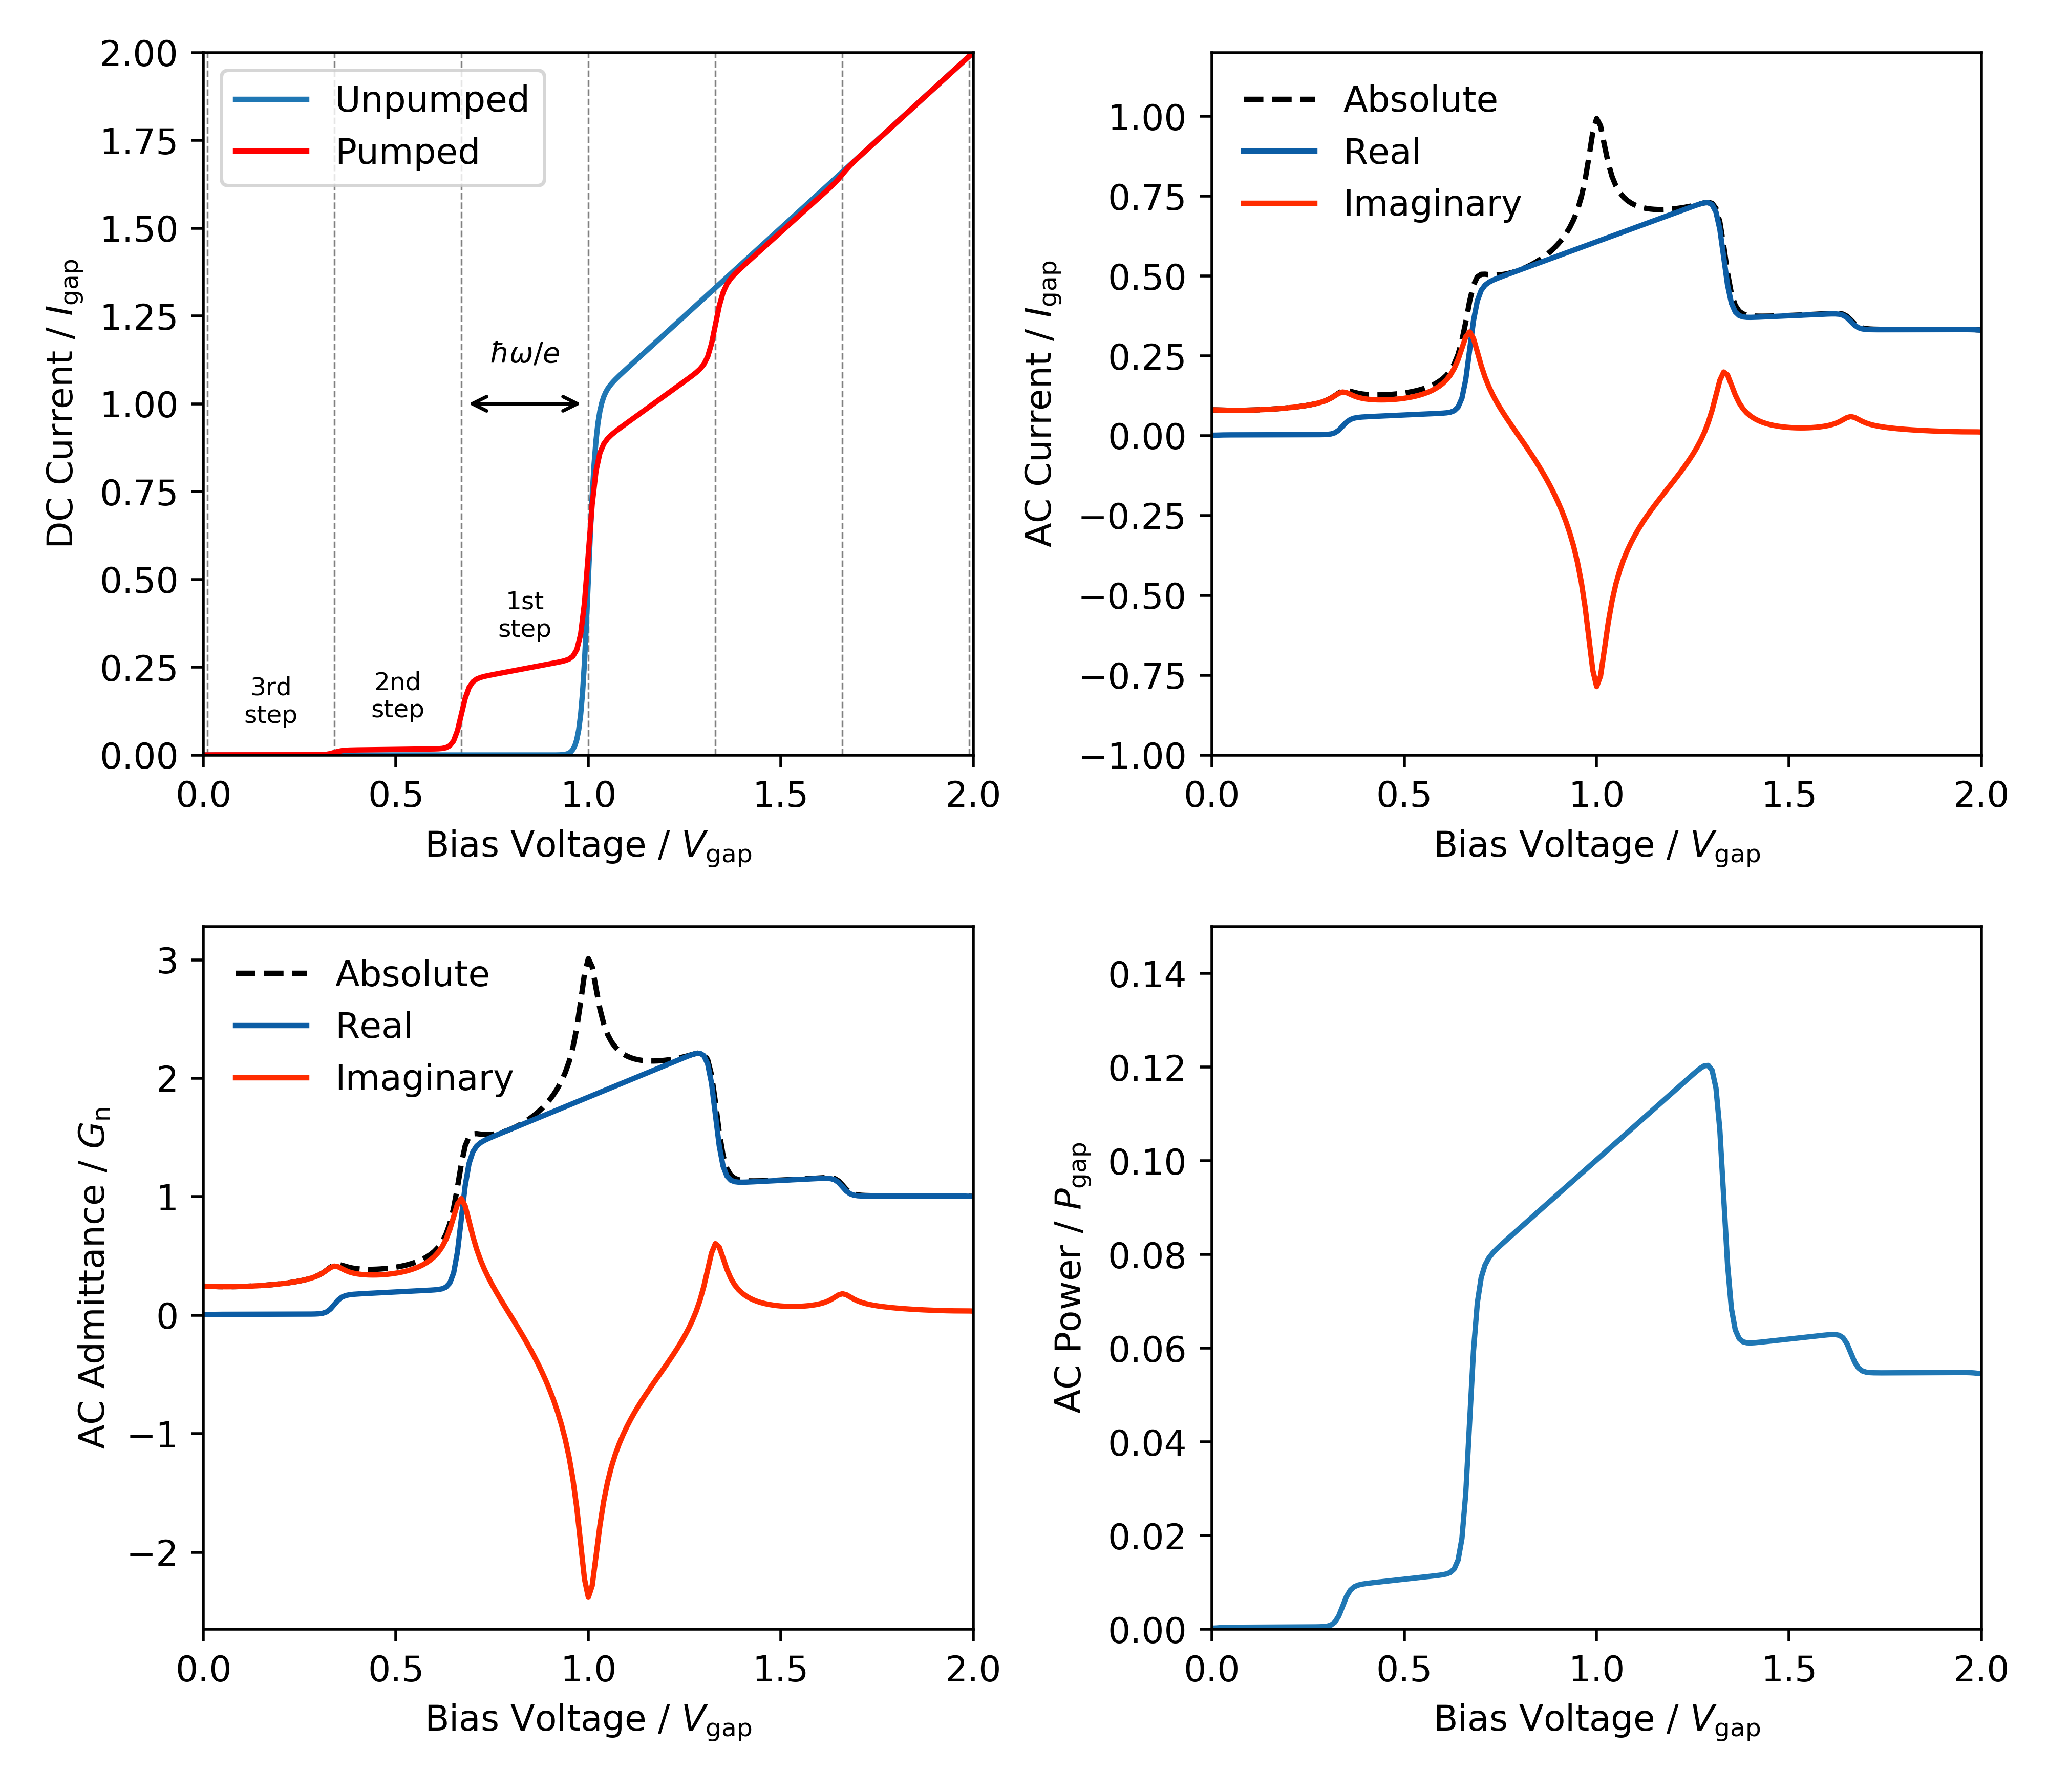

Source code (Python):
""" single-tone-simple.py

- This simulation is very simple:
    - The input consists of only one tone
    - The embedding impedance is ignored (no harmonic balance)
    - The DC I-V curve is generated by a polynomial model

- This simulation calculates:
    - the pumped I-V curve
    - the AC tunnelling currents
    - the AC admittance
    - the AC power delivered to the junction

- These are plotted and saved as 'single-tone-simple.pdf'

"""

import qmix
import numpy as np
import matplotlib.pyplot as plt

# plt.style.use(['science'])

qmix.print_intro()

blue = '#0C5DA5'
red = '#FF2C00'

# Define the embedding circuit properties ------------------------------------
# note: 
#    - All of the circuit properties are normalized: voltages are normalized
#      to the gap voltage, resistances to the normal resistance,
#      currents to (vgap / rn), and frequencies to the gap frequency (fgap).
#    - This example doesn't include the embedding impedance -- it assumes
#      you already know the junction voltage.

num_f = 1  # number of frequencies
num_p = 1  # number of harmonics

# create instance of embedding circuit class
cct = qmix.circuit.EmbeddingCircuit(num_f, num_p)

# set normalised frequency
cct.vph[1] = 0.33

# set junction voltage (set alpha = 1)
vj = cct.initialize_vj()
vj[1, 1, :] = cct.vph[1] * 1.

# Load desired response function ---------------------------------------------

# use polynomial I-V curve model to generate response function
resp = qmix.respfn.RespFnPolynomial(50)

# Calculate desired tunnelling currents --------------------------------------
# note: The qtcurrent function will only solve for the desired
#       tunnelling currents. You specify which currents you would like by
#       listing their photon voltages in a list. E.g., if you want to solve
#       for the DC current and the AC current at f=f_lo, your list would
#       be:
#           vph_list = [0, f_lo/fgap]
#       Then, the output current will correspond to the order of vph_list:
#           current[0] corresponds to vph=0 (i.e., f=0), and
#           current[1] corresponds to vph=f_lo/fgap (i.e., f=f_lo).

vph_list = [0, cct.vph[1]]
current = qmix.qtcurrent.qtcurrent(vj, cct, resp, vph_list)
idc = current[0].real
iac = current[1]

# Plotting -------------------------------------------------------------------
# note: This can be thought of as post-processing. All the work is done now.
#       For a large simulation, this should probably be in a separate file.

voltage_label = r'Bias Voltage / $V_\mathrm{{gap}}$'
current_label = r'DC Current / $I_\mathrm{{gap}}$'
ac_current_label = r'AC Current / $I_\mathrm{{gap}}$'
admittance_label = r'AC Admittance / $G_\mathrm{{n}}$'
power_label = r'AC Power / $P_\mathrm{{gap}}$'

fig, ((ax1, ax2), (ax3, ax4)) = plt.subplots(2, 2, figsize=(8,7))
plt.subplots_adjust(wspace = 0.4)

# plot pumped i-v curve
# vertical lines for photon steps
for i in range(-10,10):
    ax1.axvline(1 - i * cct.vph[1], c='gray', ls='--', lw=0.5)
# plot I-V data
ax1.plot(resp.voltage, resp.current, label='Unpumped')
ax1.plot(cct.vb, idc, 'r', label='Pumped')
# label the steps
for i, lbl in zip(range(3), ['1st', '2nd', '3rd']):
    vtmp = 1 - (i + 0.5) * cct.vph[1]
    itmp = np.interp(vtmp, cct.vb, idc)
    ax1.annotate("{}\nstep".format(lbl), 
                 xy=(vtmp, itmp+0.15), 
                 xytext=(vtmp, itmp+0.15),
                 va='center', ha='center', 
                 fontsize=7)
# hw/e label
ax1.text(1-cct.vph[1]/2, 1.1, r'$\hbar\omega/e$', fontsize=8, ha='center', va='bottom')
ax1.annotate("", xy=(1-cct.vph[1], 1), xytext=(1, 1), 
    arrowprops=dict(arrowstyle="<->", color='k'))
# other labels
ax1.set(xlabel=voltage_label, xlim=[0,2])
ax1.set(ylabel=current_label, ylim=[0,2])
ax1.legend(frameon=True)

# plot ac currents
ax2.plot(cct.vb, np.abs(iac), 'k--', label=r'Absolute')
ax2.plot(cct.vb, np.real(iac), c=blue, label=r"Real")
ax2.plot(cct.vb, np.imag(iac), c=red, label=r"Imaginary")
ax2.set(xlabel=voltage_label, xlim=[0,2])
ax2.set(ylabel=ac_current_label, ylim=[-1,1.2])
ax2.legend(frameon=False)

# plot ac admittance
y = current[1] / vj[1, 1]
ax3.plot(cct.vb, np.abs(y), 'k--', label=r'Absolute')
ax3.plot(cct.vb, np.real(y), c=blue, label=r'Real')
ax3.plot(cct.vb, np.imag(y), c=red, label=r'Imaginary')
ax3.set(xlabel=voltage_label, xlim=[0,2])
ax3.set(ylabel=admittance_label)
ax3.legend(frameon=False)

# plot ac power delivered to junction
ax4.plot(cct.vb, 0.5 * np.real(vj[1, 1] * np.conj(current[1])))
ax4.set(xlabel=voltage_label, xlim=[0,2])
ax4.set(ylabel=power_label, ylim=[0,0.15])

plt.tight_layout()
fig.savefig('single-tone-simple.pdf')
